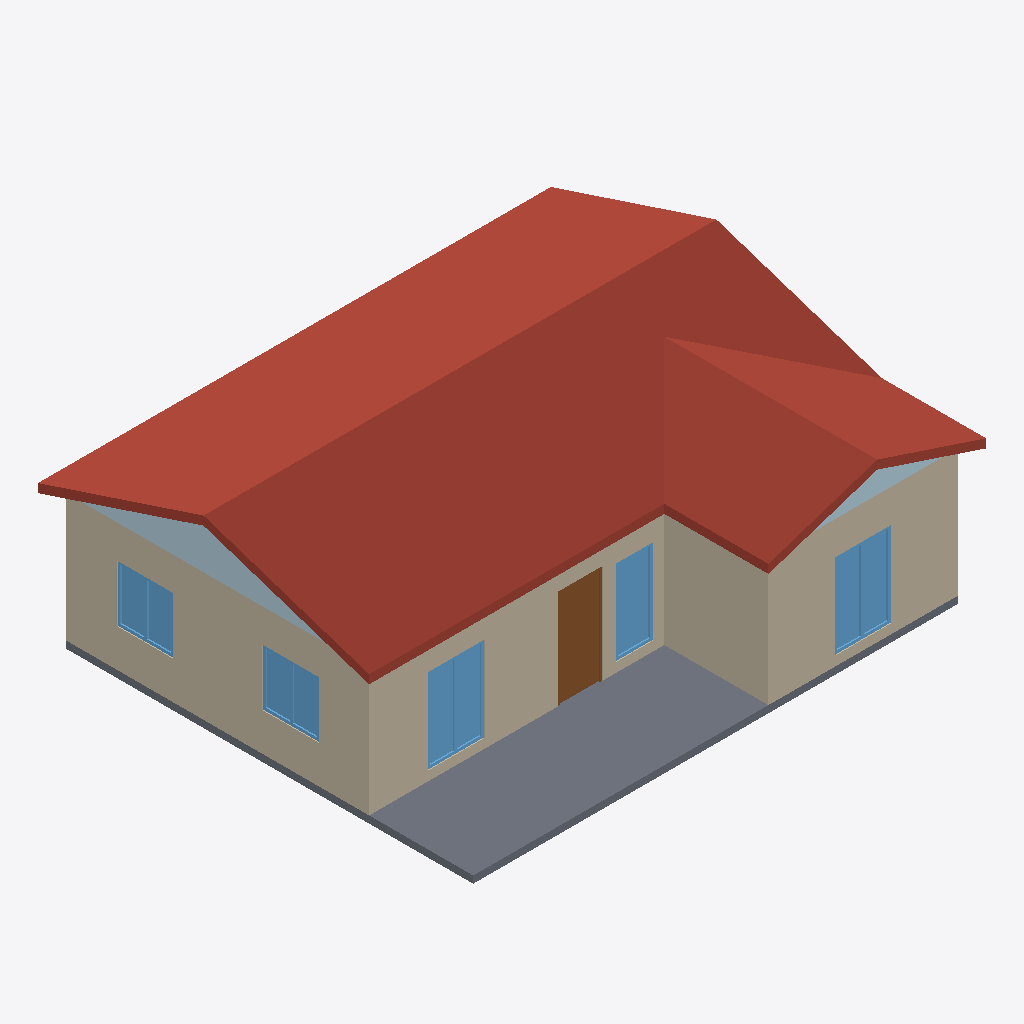
Isometric view of an IFC building model (IFC-SPF (STEP), schema IFC4, length unit metre), seen from the south-west, elements coloured by IFC class: 5 walls (beige), 5 windows (light blue), 2 plates (pale blue), 1 roof (red-brown), 1 slab (grey), 1 door (brown).
Extent 10.8 m × 9.2 m × 4.2 m (x, y, z). Storeys (1): Zemin Kat at 0.00 m. Elements (39): 13 IfcWall, 9 IfcWindow, 6 IfcCovering, 6 IfcDoor, 3 IfcPlate, 1 IfcRoof, 1 IfcSlab.

HEADER;
FILE_DESCRIPTION(('ViewDefinition [CoordinationView]'),'2;1');
FILE_NAME('','2026-10-10T14:53:33',(''),(''),'IfcOpenShell 0.8.5-1c5b825','IfcOpenShell 0.8.5-1c5b825','');
FILE_SCHEMA(('IFC4'));
ENDSEC;
DATA;
#1=IFCPROJECT('2z$8bcb6D84e8aNqjNFfkC',$,'Portman — Ç8801 · Tek kat çelik, 2+1, 88 m² (katalog)',$,$,$,$,(#10),#5);
#12=IFCSITE('1VFyBlo8bEGuWzvEJ9$Bbo',$,'Parsel',$,$,#22,$,$,$,$,$,$,$,$);
#13=IFCBUILDING('3IXcl$vyD3MvBU302Yv5JL',$,'Tek kat çelik, 2+1, 88 m² (katalog)',$,$,#27,$,$,$,$,$,$);
#14=IFCBUILDINGSTOREY('0JnP9yztv9pAyp07YeymQU',$,'Zemin Kat',$,$,#32,$,$,$,$);
#2398=IFCROOF('1uYukHvQ530AL1uqscH4rz',$,'CATI',$,$,#2403,$,$,.FREEFORM.);
#2375=IFCSLAB('2shvi4fHn5_uHQGN05FVBF',$,'ZEMIN_BETONU_1',$,$,#2380,#2391,$,.BASESLAB.);
#265=IFCWALL('2XcWBVhGX4iBhq6$SWpGHP',$,'DB',$,$,#270,#281,$,.SOLIDWALL.);
#504=IFCWALL('2onf_Jvt1FjfwbsREQjFhl',$,'DG',$,$,#509,#520,$,.SOLIDWALL.);
#852=IFCWALL('2FQypfwB1EEhTczadCosJJ',$,'DKG',$,$,#857,#868,$,.SOLIDWALL.);
#813=IFCWALL('3iyFrQIez9fOMnVa2JNscM',$,'DKB',$,$,#818,#829,$,.SOLIDWALL.);
#2768=IFCPLATE('2wVNhtaA9BcQW7vPnah4pY',$,'KALKAN_batı kalkanı',$,$,#2773,#2784,$,.SHEET.);
#566=IFCWINDOW('1$PoHXKiz10gPRxMBRLXIM',$,'PENCERE_120/180_P1',$,$,#571,#627,$,1.8,1.2,.WINDOW.,$,$);
#914=IFCWINDOW('1pYBYhh7PBjvzX6MRhk8OC',$,'PENCERE_120/180_P9',$,$,#919,#975,$,1.8,1.2,.WINDOW.,$,$);
#756=IFCDOOR('0l3jbtmQ5A0wv3gDGQkbws',$,'KAPI_DIS_K1',$,$,#761,#799,$,2.1,0.9500000000000001,.DOOR.,$,$);
#427=IFCWINDOW('3Vk3bwxPr0zecyw$LJ6Xrn',$,'PENCERE_120/120_P4',$,$,#432,#488,$,1.2,1.2,.WINDOW.,$,$);
#666=IFCWINDOW('1ZxejHeifDF81ec2sva1z_',$,'PENCERE_80/180_P2',$,$,#671,#718,$,1.8,0.8,.WINDOW.,$,$);
#327=IFCWINDOW('1Kt7aCdGHAKOCrlwB00deg',$,'PENCERE_120/120_P3',$,$,#332,#388,$,1.2,1.2,.WINDOW.,$,$);
#2812=IFCPLATE('1P55$JuNbFZOl3r7YlWnYH',$,'KALKAN_cumbanın güney kalkanı',$,$,#2817,#2828,$,.SHEET.);
#124=IFCWALL('1fYMspfCv5tBPx5qEu2gk5',$,'DK',$,$,#130,#141,$,.SOLIDWALL.);
ENDSEC;
